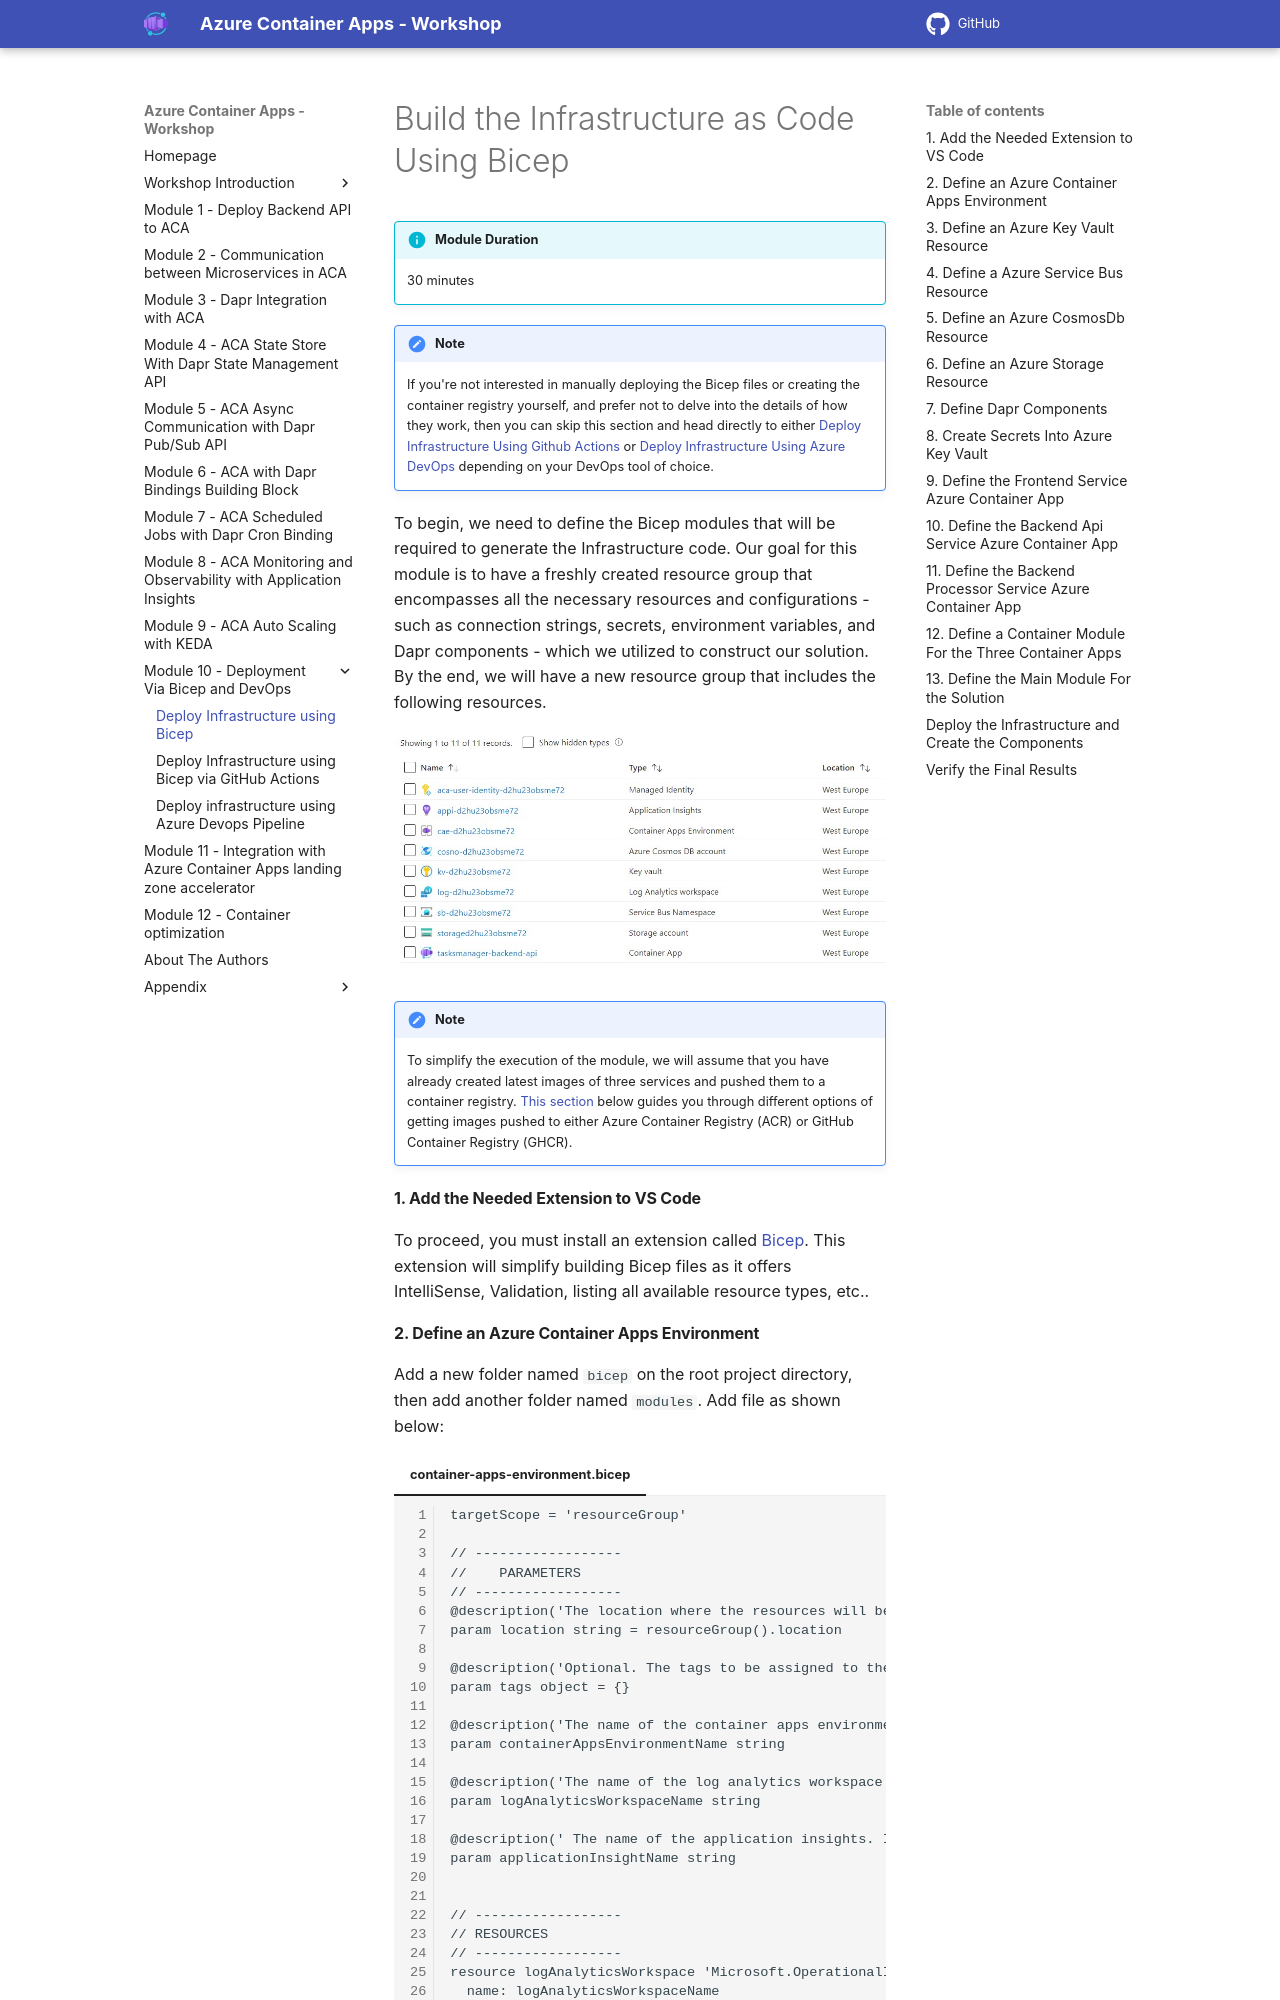

repository: Azure/aca-dotnet-workshop · page: aca/10-aca-iac-bicep/01-iac-bicep/index.html · generator: mkdocs

---
title: Deploy Infrastructure using Bicep
parent: Module 10 - Deployment Via Bicep and DevOps
has_children: false
nav_order: 1
canonical_url: https://bitoftech.net/2022/09/16/use-bicep-to-deploy-dapr-microservices-apps-to-azure-container-apps-part-10/
---
